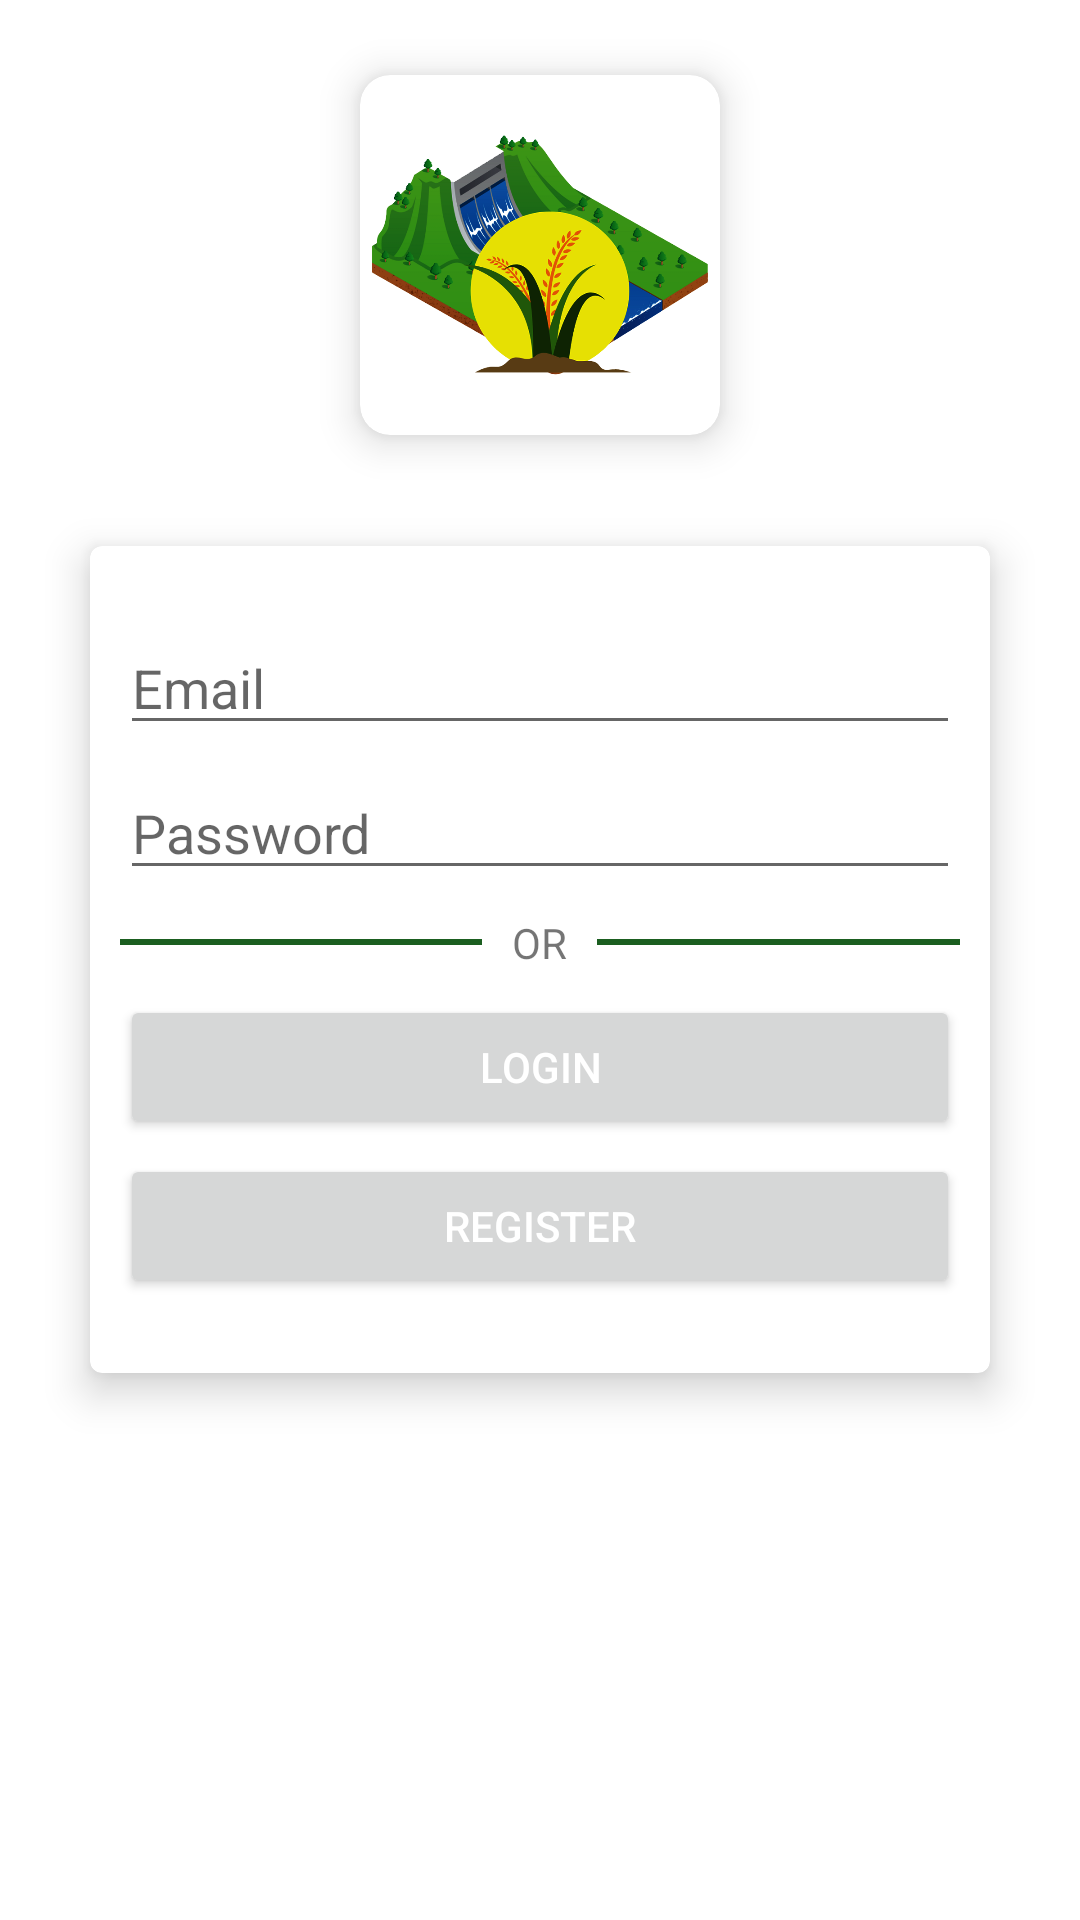

Android layout source for this screen:
<!-- AndroidManifest.xml: application theme Theme.NoActionBar -->
<!-- res/layout/activity_login_form.xml -->
<?xml version="1.0" encoding="utf-8"?>
<RelativeLayout xmlns:android="http://schemas.android.com/apk/res/android"
    xmlns:app="http://schemas.android.com/apk/res-auto"
    xmlns:tools="http://schemas.android.com/tools"
    android:orientation="vertical"
    android:layout_width="match_parent"
    android:layout_height="match_parent" >

    <ImageView
        android:layout_width="match_parent"
        android:layout_height="match_parent"
        android:adjustViewBounds="true"
        android:scaleType="centerCrop"
        android:src="@drawable/bg3" />
    <androidx.cardview.widget.CardView
        android:id="@+id/card"
        android:layout_width="120dp"
        android:layout_height="120dp"
        app:cardCornerRadius="10dp"
        app:cardElevation="8dp"
        android:layout_centerHorizontal="true"
        android:layout_marginTop="25dp">
        <ImageView
            android:id="@+id/img"
            android:layout_width="wrap_content"
            android:layout_height="wrap_content"
            android:adjustViewBounds="true"
            android:scaleType="centerCrop"
            android:src="@drawable/icon"
            android:layout_gravity="center"/>
    </androidx.cardview.widget.CardView>

    <TextView
        android:id="@+id/txt_person"
        android:layout_width="wrap_content"
        android:layout_height="wrap_content"
        android:layout_below="@+id/card"
        android:layout_centerHorizontal="true"
        android:text="Login"
        android:textColor="#FFF"
        android:textSize="20sp"
        android:textStyle="bold"
        tools:visibility="gone" />

    <androidx.cardview.widget.CardView
        android:layout_width="match_parent"
        android:layout_height="wrap_content"
        android:layout_below="@+id/txt_person"
        android:layout_marginHorizontal="30dp"
        android:layout_marginTop="10dp"
        app:cardCornerRadius="4dp"
        app:cardElevation="8dp">

        <LinearLayout
            android:layout_width="match_parent"
            android:layout_height="wrap_content"
            android:layout_marginHorizontal="10dp"
            android:layout_marginVertical="25dp"
            android:orientation="vertical">


            <EditText
                android:id="@+id/txt_email"
                android:layout_width="match_parent"
                android:layout_height="wrap_content"
                android:hint="Email"
                android:inputType="textEmailAddress" />

            <EditText
                android:id="@+id/txt_password"
                android:layout_width="match_parent"
                android:layout_height="wrap_content"
                android:layout_marginTop="7dp"
                android:hint="Password"
                android:inputType="textPassword" />

            <RelativeLayout
                android:layout_width="match_parent"
                android:layout_height="wrap_content"
                android:layout_marginVertical="8dp">

                <TextView
                    android:id="@+id/or"
                    android:layout_width="wrap_content"
                    android:layout_height="wrap_content"
                    android:layout_centerHorizontal="true"
                    android:layout_marginHorizontal="10dp"
                    android:text="OR" />

                <View
                    android:layout_width="wrap_content"
                    android:layout_height="2dp"
                    android:layout_centerVertical="true"
                    android:layout_toLeftOf="@+id/or"
                    android:background="@color/colorPrimaryDark" />

                <View
                    android:layout_width="wrap_content"
                    android:layout_height="2dp"
                    android:layout_centerVertical="true"
                    android:layout_toRightOf="@+id/or"
                    android:background="@color/colorPrimaryDark" />
            </RelativeLayout>

            <Button
                android:id="@+id/btn_login"
                android:layout_width="match_parent"
                android:layout_height="wrap_content"
                android:text="Login"
                android:textColor="#FFF" />

            <Button
                android:id="@+id/btn_register"
                android:layout_width="match_parent"
                android:layout_height="wrap_content"
                android:layout_marginTop="5dp"
                android:text="Register"
                android:textColor="#FFF" />
        </LinearLayout>
    </androidx.cardview.widget.CardView>
</RelativeLayout>
<!-- resources referenced by this layout -->
<resources>
  <color name="colorPrimaryDark">#1B5E20</color>
  <!-- drawable icon: png bitmap (drawable, 164193 bytes) -->
  <style name="Theme.NoActionBar" parent="Theme.Waterirrigation">
          <item name="android:windowActionBar">false</item>
          <item name="android:windowNoTitle">true</item>
          <item name="windowActionBar">false</item>
          <item name="windowNoTitle">true</item>
      </style>
  <style name="Theme.Waterirrigation" parent="Theme.MaterialComponents.DayNight.DarkActionBar">
          
          <item name="colorPrimary">@color/colorPrimary</item>
          <item name="colorPrimaryVariant">@color/colorPrimary</item>
          <item name="colorOnPrimary">@color/colorPrimary</item>
          
          <item name="colorSecondary">@color/colorPrimary</item>
          <item name="colorSecondaryVariant">@color/colorPrimary</item>
          <item name="colorOnSecondary">@color/colorPrimaryDark</item>
          
          <item name="android:statusBarColor" tools:targetApi="l">?attr/colorPrimaryVariant</item>
          
      </style>
  <color name="colorPrimary">#388E3C</color>
</resources>
